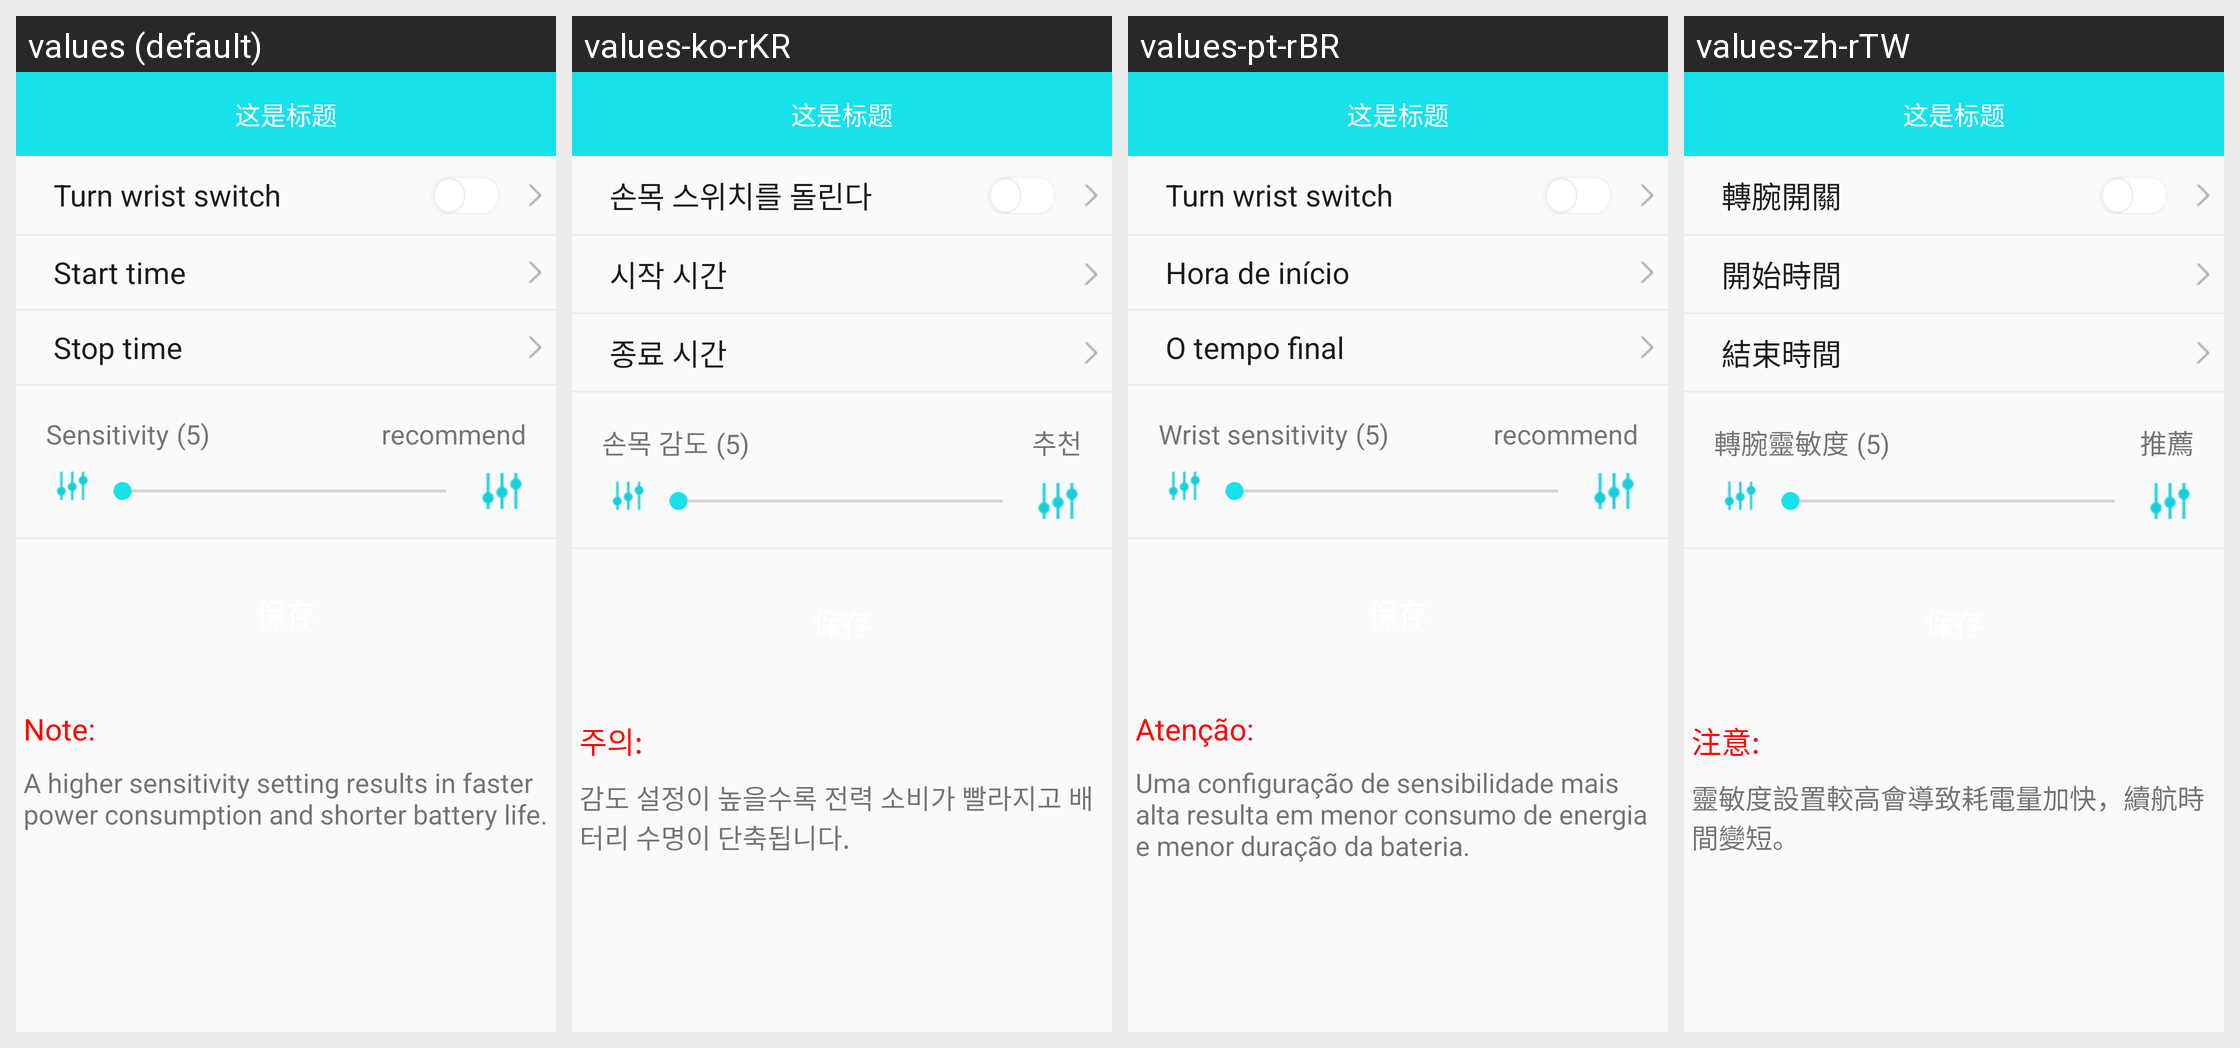

The same Android screen rendered under several of its app's locales, left to right. List the strings drawn on it with the default value and each locale's translation.
Android screen res/layout/activity_b30_turn_wrist_set.xml rendered under 4 locales, left to right: values (default), values-ko-rKR, values-pt-rBR, values-zh-rTW. Device: Nexus 5 (rendered at 1080×1920; each locale shown at half size, 540×960, under a caption strip naming it); theme BAppTheme.
Other locales in the repository, not shown: values-de-rDE, values-en, values-es-rES, values-fr-rBE, values-fr-rCA, values-fr-rFR, values-it-rCH, values-it-rIT, values-ja-rJP, values-ru-rRU, values-vi-rVN, values-zh-rCN, values-zh-rHK.
Strings drawn on this screen, with the default value and each locale's value (text and hints the layout hard-codes, and strings that could not be matched under every locale, appear in the picture but are not listed):

string_turn_wrist_switch
  values: Turn wrist switch
  values-ko-rKR: 손목 스위치를 돌린다
  values-pt-rBR: Turn wrist switch
  values-zh-rTW: 轉腕開關

start_time
  values: Start time
  values-ko-rKR: 시작 시간
  values-pt-rBR: Hora de início
  values-zh-rTW: 開始時間

end_time
  values: Stop time
  values-ko-rKR: 종료 시간
  values-pt-rBR: O tempo final
  values-zh-rTW: 結束時間

string_wrist_sensitivity
  values: Sensitivity
  values-ko-rKR: 손목 감도
  values-pt-rBR: Wrist sensitivity
  values-zh-rTW: 轉腕靈敏度

string_recommend
  values: recommend
  values-ko-rKR: 추천
  values-pt-rBR: recommend
  values-zh-rTW: 推薦

string_note
  values: Note:
  values-ko-rKR: 주의:
  values-pt-rBR: Atenção:
  values-zh-rTW: 注意:

string_wrist_alert
  values: A higher sensitivity setting results in faster power consumption and shorter battery life.
  values-ko-rKR: 감도 설정이 높을수록 전력 소비가 빨라지고 배터리 수명이 단축됩니다.
  values-pt-rBR: Uma configuração de sensibilidade mais alta resulta em menor consumo de energia e menor duração da bateria.
  values-zh-rTW: 靈敏度設置較高會導致耗電量加快，續航時間變短。
